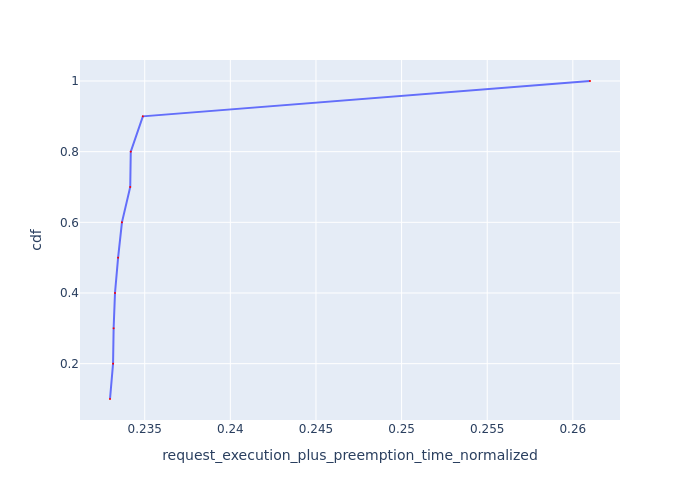

Source data for this figure (header and first rows):
Request Id, request_execution_plus_preemption_time_n…, cdf
0_8, 0.233, 0.1
0_3, 0.2332, 0.2
0_7, 0.2332, 0.3
0_6, 0.2333, 0.4
0_5, 0.2334, 0.5
0_2, 0.2337, 0.6
0_9, 0.2342, 0.7
0_4, 0.2342, 0.8
0_1, 0.2349, 0.9
0_0, 0.261, 1.0
